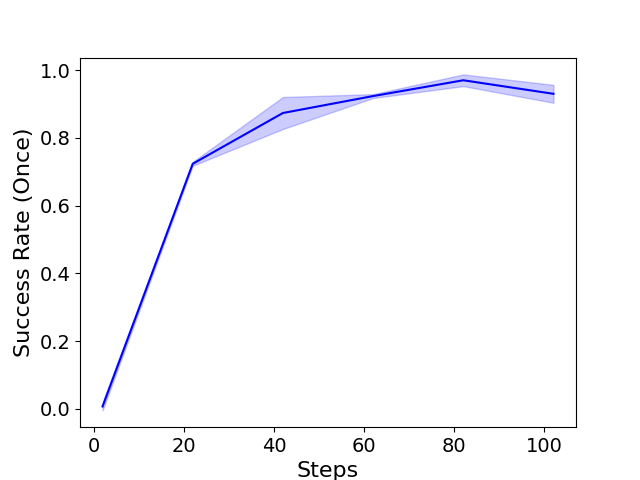

The data file committed next to this chart (first rows):
Step, diffusion policy 2/success_once, diffusion policy 0/success_once, diffusion policy 1/success_once, mean, std
2, 0, 0, 0.02, 0.006667, 0.01155
22, 0.72, 0.73, 0.72, 0.7233, 0.005774
42, 0.89, 0.91, 0.82, 0.8733, 0.04726
62, 0.93, 0.92, 0.92, 0.9233, 0.005774
82, 0.96, 0.96, 0.99, 0.97, 0.01732
102, 0.95, 0.94, 0.9, 0.93, 0.02646
